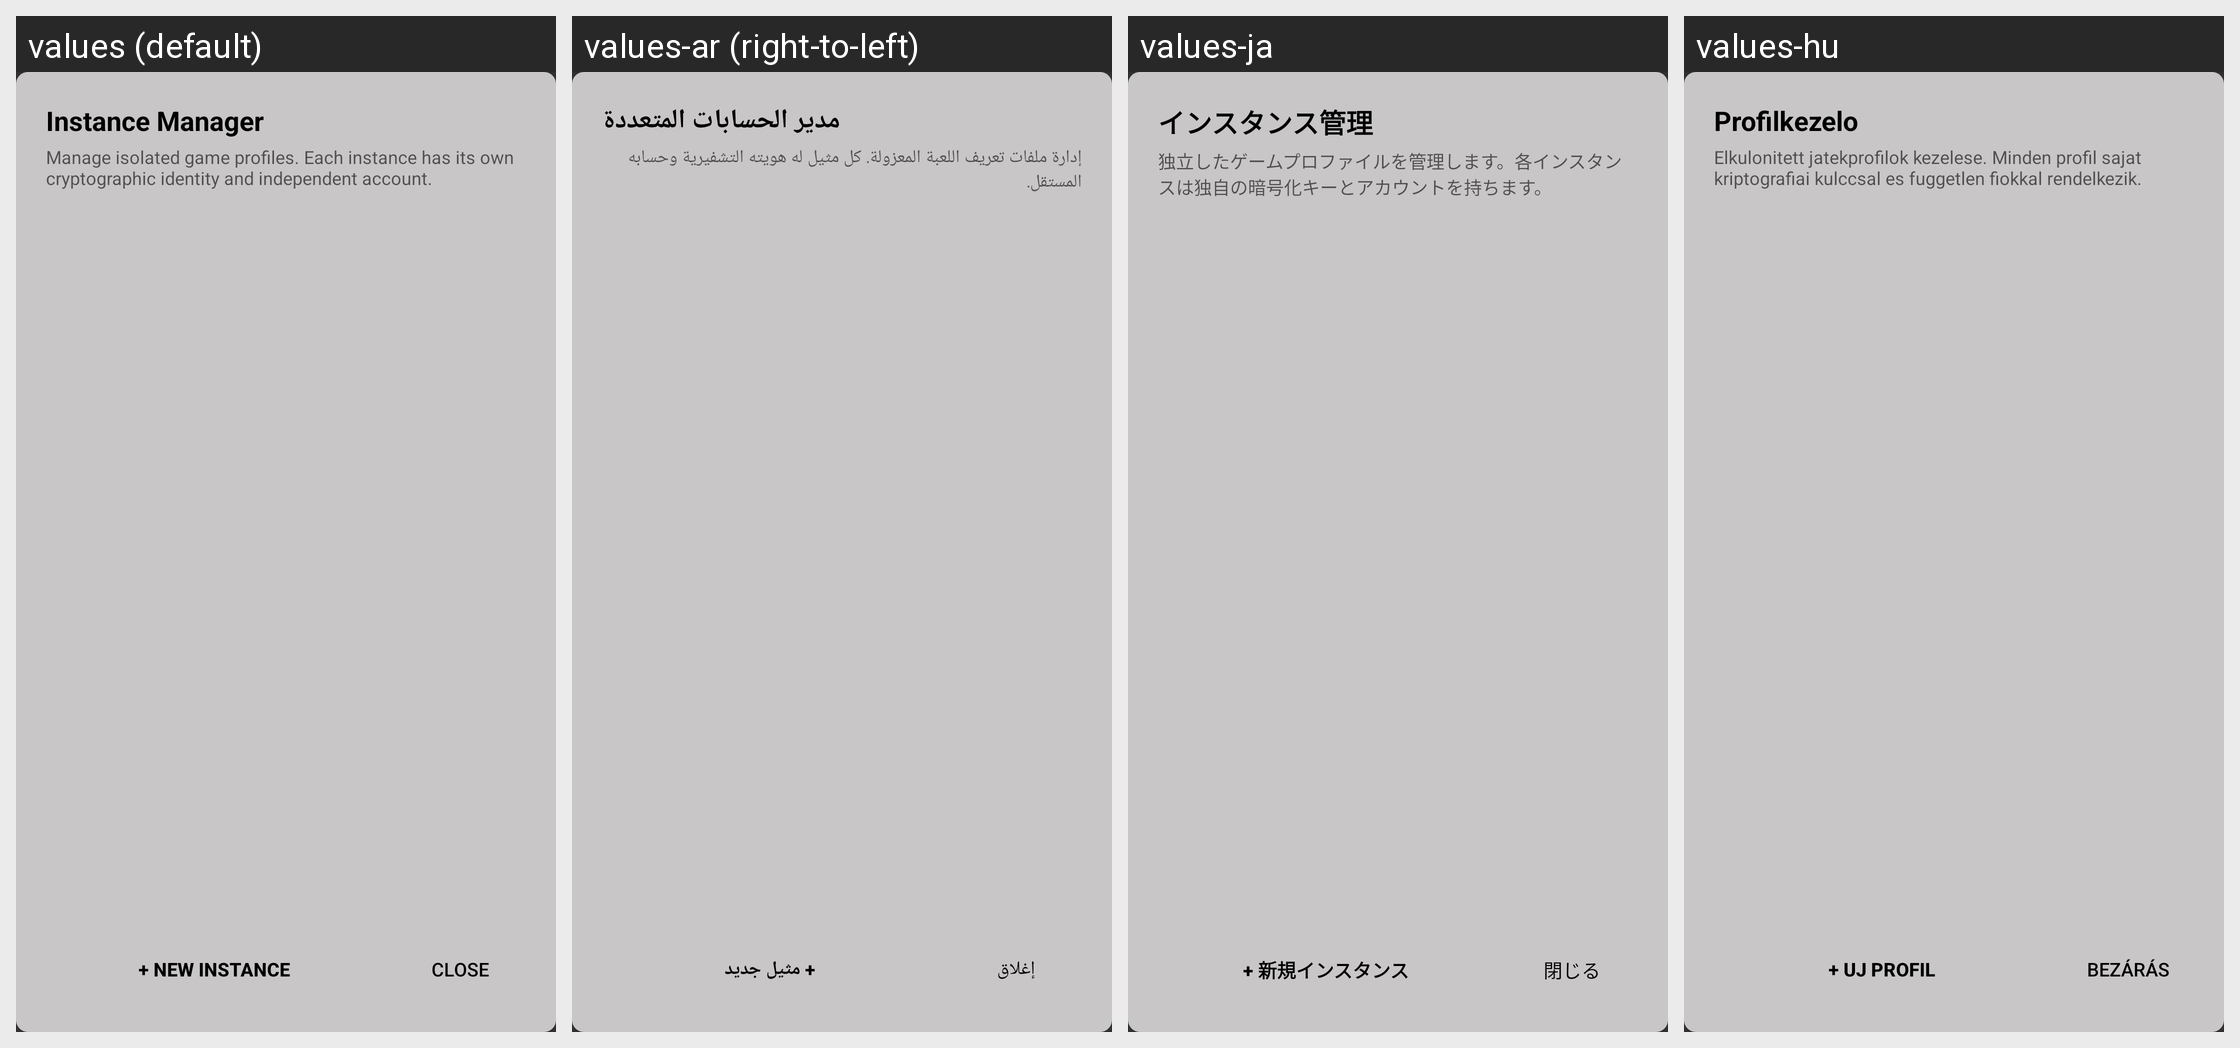

Locale-by-locale string values for the Android screen shown in this grid:
Android screen res/layout/dialog_instance_manager.xml rendered under 4 locales, left to right: values (default), values-ar (right-to-left), values-ja, values-hu. Device: Nexus 5 (rendered at 1080×1920; each locale shown at half size, 540×960, under a caption strip naming it); theme Theme.Design.NoActionBar.
Other locales in the repository, not shown: values-de, values-es, values-id, values-it, values-pt, values-ru, values-tl, values-vi, values-zh-rCN.
Strings drawn on this screen, with the default value and each locale's value (text and hints the layout hard-codes, and strings that could not be matched under every locale, appear in the picture but are not listed):

instance_manager_title
  values: Instance Manager
  values-ar: مدير الحسابات المتعددة
  values-ja: インスタンス管理
  values-hu: Profilkezelo

instance_manager_desc
  values: Manage isolated game profiles. Each instance has its own cryptographic identity and independent account.
  values-ar: إدارة ملفات تعريف اللعبة المعزولة. كل مثيل له هويته التشفيرية وحسابه المستقل.
  values-ja: 独立したゲームプロファイルを管理します。各インスタンスは独自の暗号化キーとアカウントを持ちます。
  values-hu: Elkulonitett jatekprofilok kezelese. Minden profil sajat kriptografiai kulccsal es fuggetlen fiokkal rendelkezik.

new_instance
  values: + New Instance
  values-ar: + مثيل جديد
  values-ja: + 新規インスタンス
  values-hu: + Uj Profil

close
  values: Close
  values-ar: إغلاق
  values-ja: 閉じる
  values-hu: Bezárás
